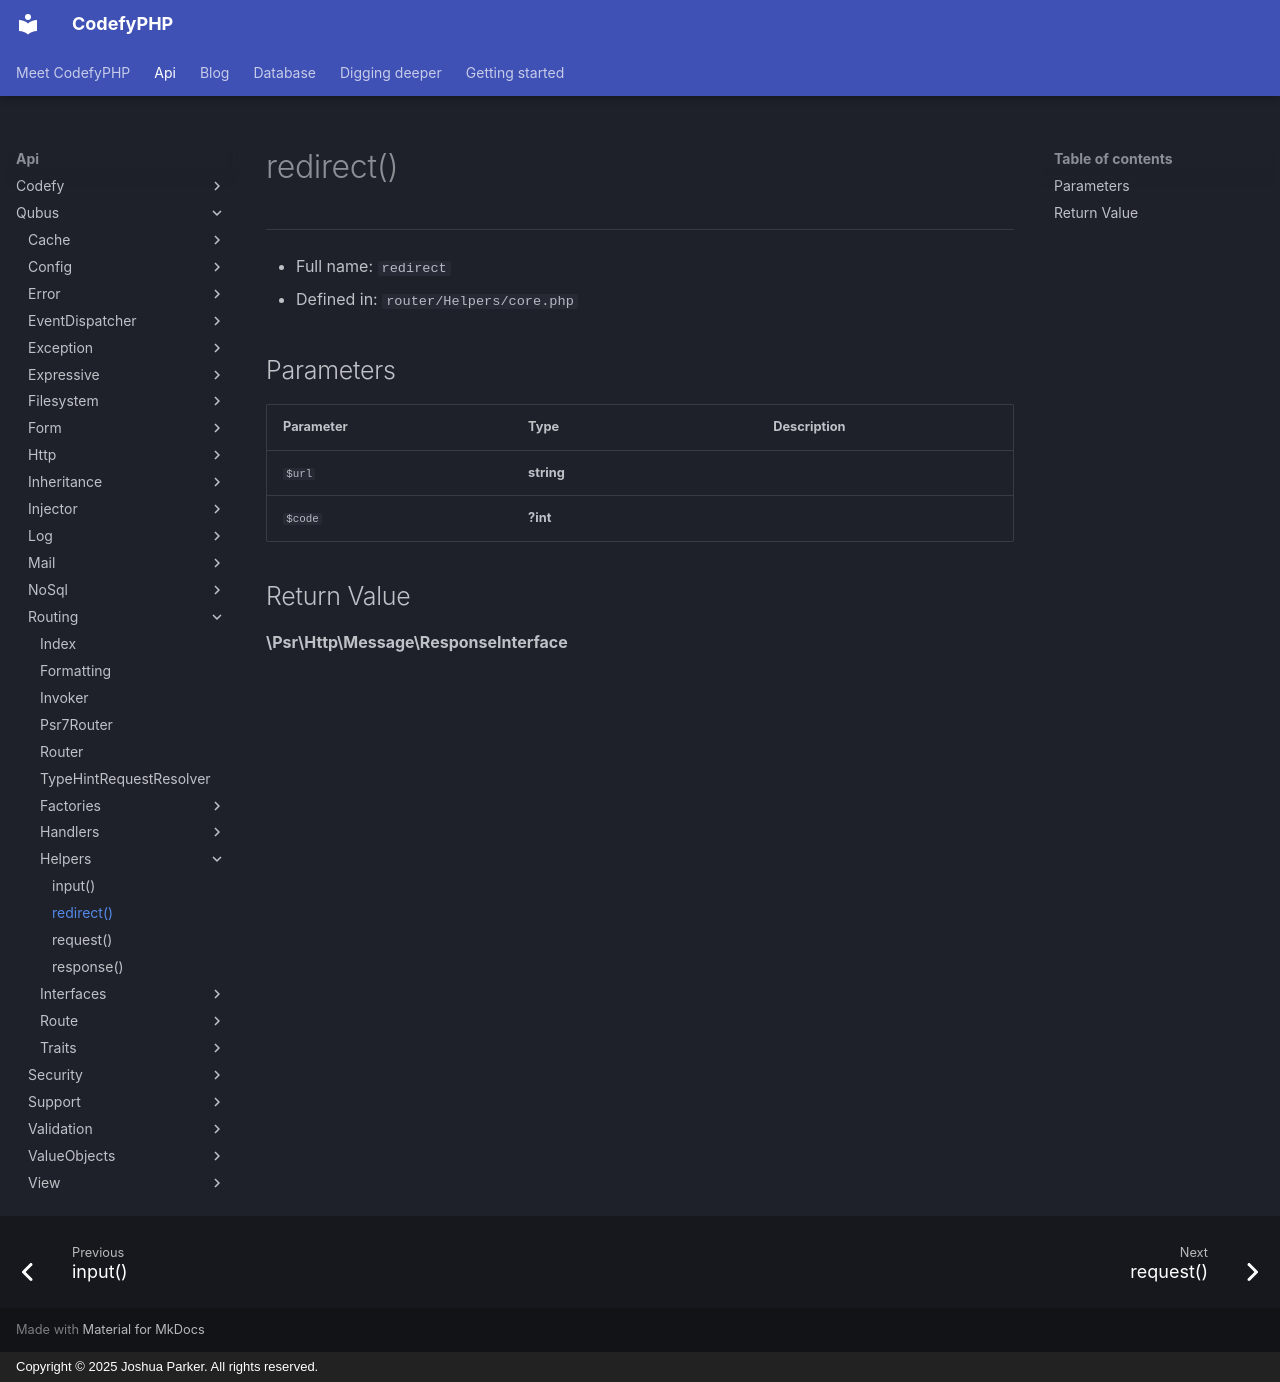

repository: codefyphp/docs · page: api/Qubus/Routing/Helpers/redirect/index.html · generator: mkdocs · copyright: Copyright © 2025 Joshua Parker. All rights reserved.

# redirect()

***

* Full name: `redirect`
* Defined in: `router/Helpers/core.php`

## Parameters

| Parameter | Type       | Description |
|-----------|------------|-------------|
| `$url`    | **string** |             |
| `$code`   | **?int**   |             |

## Return Value

**\Psr\Http\Message\ResponseInterface**
